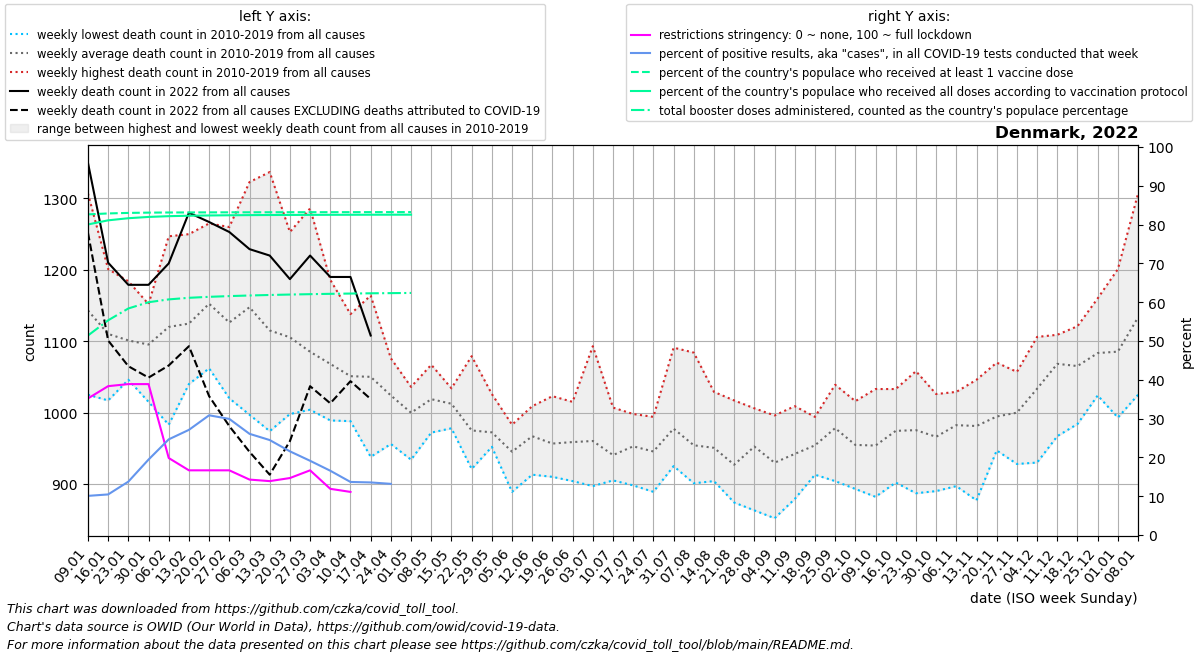

Values plotted in this chart, from the file beside it:
date, location, time_unit, time, deaths_2010_all_ages, deaths_2011_all_ages, deaths_2012_all_ages, deaths_2013_all_ages, deaths_2014_all_ages, deaths_2015_all_ages, deaths_2016_all_ages, deaths_2017_all_ages, deaths_2018_all_ages, deaths_2019_all_ages, deaths_2020_all_ages, deaths_2021_all_ages, deaths_2022_all_ages, new_deaths, new_cases_smoothed, new_tests_smoothed, positive_test_percent, stringency_index, people_vaccinated, people_fully_vaccinated
2022-01-09, Denmark, weekly, 1, 1159, 1244, 1089, 1307, 1025, 1127, 1103, 1113, 1134, 1130, 1117, 1234, 1350, 98.0, 129606, 1287204, 10.09, 35.19, 4803230, 4652138
2022-01-16, Denmark, weekly, 2, 1127, 1099, 1083, 1201, 1017, 1108, 1065, 1111, 1136, 1155, 1150, 1213, 1210, 109.0, 145453, 1389454, 10.46, 38.36, 4817100, 4713951
2022-01-23, Denmark, weekly, 3, 1120, 1093, 1052, 1184, 1050, 1093, 1046, 1099, 1156, 1118, 1071, 1270, 1179, 114.0, 219778, 1591151, 13.76, 38.89, 4825179, 4745652
2022-01-30, Denmark, weekly, 4, 1058, 1086, 1142, 1152, 1015, 1068, 1124, 1104, 1119, 1085, 1033, 1218, 1179, 130.0, 304584, 1576491, 19.44, 38.89, 4829313, 4764820
2022-02-06, Denmark, weekly, 5, 1102, 1067, 983.0, 1247, 1055, 1086, 1083, 1211, 1157, 1209, 1094, 1206, 1209, 143.0, 299073, 1215616, 24.65, 19.84, 4831346, 4776256
2022-02-13, Denmark, weekly, 6, 1128, 1055, 1080, 1237, 1053, 1118, 1040, 1100, 1186, 1250, 1079, 1113, 1280, 187.0, 309805, 1143854, 27.1, 16.67, 4832484, 4782819
2022-02-20, Denmark, weekly, 7, 1135, 1124, 1086, 1229, 1114, 1106, 1062, 1228, 1265, 1176, 1059, 1062, 1267, 244.0, 286606, 929460, 30.85, 16.67, 4833296, 4787004
2022-02-27, Denmark, weekly, 8, 1177, 1035, 1106, 1143, 1020, 1131, 1124, 1156, 1260, 1110, 1034, 970.0, 1253, 272.0, 209227, 697041, 29.92, 16.67, 4833964, 4789839
2022-03-06, Denmark, weekly, 9, 1182, 1117, 1067, 1201, 997.0, 1177, 1143, 1179, 1323, 1090, 1025, 974.0, 1229, 284.0, 130539, 499209, 26.08, 14.29, 4834533, 4792033
2022-03-13, Denmark, weekly, 10, 1128, 1089, 974.0, 1119, 993.0, 1210, 1149, 1101, 1337, 1051, 1061, 1052, 1220, 307.0, 102923, 419699, 24.48, 13.89, 4835013, 4793595
2022-03-20, Denmark, weekly, 11, 1067, 1087, 1024, 1088, 998.0, 1184, 1159, 1132, 1253, 1063, 1066, 968.0, 1187, 227.0, 65502, 302210, 21.57, 14.68, 4835448, 4794810
2022-03-27, Denmark, weekly, 12, 1095, 1006, 1029, 1107, 1004, 1086, 1074, 1126, 1286, 1039, 1140, 1034, 1220, 183.0, 43947, 229154, 19.13, 16.67, 4835851, 4795792
2022-04-03, Denmark, weekly, 13, 1056, 1071, 1023, 1117, 989.0, 1093, 1084, 1041, 1186, 1022, 1112, 973.0, 1190, 177.0, 29390, 176653, 16.57, 11.9, 4836251, 4796591
2022-04-10, Denmark, weekly, 14, 1090, 1013, 1037, 1094, 998.0, 1044, 1023, 988.0, 1138, 1085, 1156, 976.0, 1190, 146.0, 20232, 147764, 13.68, 11.11, 4836618, 4797238
2022-04-17, Denmark, weekly, 15, 1091, 938.0, 1045, 1069, 1015, 1081, 1071, 1009, 1164, 1018, 1143, 1029, 1108, 89.0, 15599, 115603, 13.55, , 4836993, 4797895
2022-04-24, Denmark, weekly, 16, 1076, 956.0, 1059, 1025, 997.0, 1052, 1010, 967.0, 1052, 1046, 1078, 1059, , 87.0, 11868, 51621, 13.19, , 4837259, 4798363
2022-05-01, Denmark, weekly, 17, 1022, 1011, 1036, 1016, 997.0, 934.0, 985.0, 974.0, 1008, 1015, 1086, 1014, , 41.0, 4705, , , , 4837530, 4798860
2022-05-08, Denmark, weekly, 18, 1039, 1028, 984.0, 991.0, 972.0, 996.0, 1042, 1059, 1010, 1067, 1048, 1120, , , , , , , , 
2022-05-15, Denmark, weekly, 19, 1005, 1007, 1013, 1034, 996.0, 978.0, 1023, 1015, 1025, 1028, 1027, 1046, , , , , , , , 
2022-05-22, Denmark, weekly, 20, 1079, 951.0, 944.0, 972.0, 940.0, 921.0, 935.0, 1022, 1012, 974.0, 951.0, 1049, , , , , , , , 
2022-05-29, Denmark, weekly, 21, 960.0, 983.0, 952.0, 961.0, 1026, 974.0, 975.0, 969.0, 953.0, 970.0, 994.0, 1032, , , , , , , , 
2022-06-05, Denmark, weekly, 22, 921.0, 914.0, 956.0, 926.0, 889.0, 977.0, 953.0, 956.0, 977.0, 983.0, 968.0, 1031, , , , , , , , 
2022-06-12, Denmark, weekly, 23, 950.0, 986.0, 996.0, 947.0, 933.0, 959.0, 913.0, 985.0, 1009, 991.0, 962.0, 1053, , , , , , , , 
2022-06-19, Denmark, weekly, 24, 972.0, 964.0, 916.0, 910.0, 934.0, 1017, 920.0, 1023, 941.0, 969.0, 1000, 1000, , , , , , , , 
2022-06-26, Denmark, weekly, 25, 995.0, 926.0, 994.0, 919.0, 904.0, 913.0, 983.0, 980.0, 958.0, 1015, 948.0, 1006, , , , , , , , 
2022-07-03, Denmark, weekly, 26, 1093, 994.0, 983.0, 934.0, 949.0, 897.0, 897.0, 938.0, 915.0, 1002, 984.0, 1061, , , , , , , , 
2022-07-10, Denmark, weekly, 27, 955.0, 945.0, 914.0, 959.0, 919.0, 942.0, 924.0, 905.0, 1007, 935.0, 996.0, 956.0, , , , , , , , 
2022-07-17, Denmark, weekly, 28, 991.0, 998.0, 924.0, 934.0, 966.0, 951.0, 898.0, 941.0, 971.0, 953.0, 957.0, 1075, , , , , , , , 
2022-07-24, Denmark, weekly, 29, 980.0, 906.0, 932.0, 889.0, 958.0, 917.0, 971.0, 931.0, 994.0, 977.0, 1026, 1051, , , , , , , , 
2022-07-31, Denmark, weekly, 30, 977.0, 972.0, 970.0, 945.0, 1015, 951.0, 962.0, 925.0, 1091, 967.0, 944.0, 1057, , , , , , , , 
2022-08-07, Denmark, weekly, 31, 978.0, 912.0, 923.0, 901.0, 999.0, 947.0, 902.0, 934.0, 1084, 962.0, 983.0, 1134, , , , , , , , 
2022-08-14, Denmark, weekly, 32, 994.0, 904.0, 940.0, 905.0, 981.0, 929.0, 956.0, 932.0, 1029, 936.0, 957.0, 1085, , , , , , , , 
2022-08-21, Denmark, weekly, 33, 940.0, 906.0, 898.0, 874.0, 931.0, 953.0, 914.0, 906.0, 1017, 931.0, 993.0, 1048, , , , , , , , 
2022-08-28, Denmark, weekly, 34, 998.0, 921.0, 949.0, 863.0, 947.0, 926.0, 971.0, 953.0, 990.0, 1006, 995.0, 1062, , , , , , , , 
2022-09-04, Denmark, weekly, 35, 949.0, 935.0, 939.0, 852.0, 918.0, 901.0, 922.0, 951.0, 935.0, 996.0, 953.0, 1052, , , , , , , , 
2022-09-11, Denmark, weekly, 36, 993.0, 929.0, 886.0, 894.0, 1009, 879.0, 955.0, 918.0, 975.0, 983.0, 985.0, 1093, , , , , , , , 
2022-09-18, Denmark, weekly, 37, 994.0, 933.0, 974.0, 928.0, 961.0, 913.0, 932.0, 991.0, 949.0, 966.0, 984.0, 1051, , , , , , , , 
2022-09-25, Denmark, weekly, 38, 1039, 1007, 936.0, 1005, 969.0, 942.0, 904.0, 979.0, 994.0, 1007, 1082, 1051, , , , , , , , 
2022-10-02, Denmark, weekly, 39, 937.0, 962.0, 949.0, 911.0, 893.0, 963.0, 983.0, 983.0, 950.0, 1016, 974.0, 1138, , , , , , , , 
2022-10-09, Denmark, weekly, 40, 965.0, 918.0, 984.0, 937.0, 882.0, 959.0, 910.0, 978.0, 1033, 972.0, 996.0, 1064, , , , , , , , 
2022-10-16, Denmark, weekly, 41, 1001, 942.0, 1008, 932.0, 902.0, 927.0, 1022, 985.0, 992.0, 1033, 938.0, 1161, , , , , , , , 
2022-10-23, Denmark, weekly, 42, 1058, 971.0, 982.0, 887.0, 942.0, 948.0, 1040, 970.0, 958.0, 998.0, 1008, 1129, , , , , , , , 
2022-10-30, Denmark, weekly, 43, 990.0, 983.0, 947.0, 890.0, 932.0, 997.0, 989.0, 934.0, 973.0, 1026, 1096, 1138, , , , , , , , 
2022-11-06, Denmark, weekly, 44, 1019, 1029, 973.0, 973.0, 897.0, 993.0, 1003, 976.0, 1007, 954.0, 979.0, 1141, , , , , , , , 
2022-11-13, Denmark, weekly, 45, 1021, 967.0, 1005, 877.0, 960.0, 971.0, 1017, 956.0, 992.0, 1046, 1026, 1142, , , , , , , , 
2022-11-20, Denmark, weekly, 46, 947.0, 950.0, 976.0, 1014, 967.0, 985.0, 1045, 1070, 954.0, 1037, 1097, 1132, , , , , , , , 
2022-11-27, Denmark, weekly, 47, 1032, 1002, 972.0, 928.0, 969.0, 986.0, 1046, 1011, 996.0, 1057, 1082, 1209, , , , , , , , 
2022-12-04, Denmark, weekly, 48, 1106, 1095, 984.0, 930.0, 1011, 1083, 1010, 1027, 994.0, 1095, 1097, 1214, , , , , , , , 
2022-12-11, Denmark, weekly, 49, 1109, 1095, 1009, 967.0, 1099, 1105, 1043, 1067, 1085, 1104, 1105, 1265, , , , , , , , 
2022-12-18, Denmark, weekly, 50, 1121, 1099, 1022, 984.0, 1073, 1033, 1067, 1102, 1044, 1107, 1095, 1257, , , , , , , , 
2022-12-25, Denmark, weekly, 51, 1160, 1125, 1151, 1047, 1071, 1024, 1060, 1058, 1096, 1042, 1273, 1286, , , , , , , , 
2023-01-01, Denmark, weekly, 52, 1125, 1125, 1201, 993.0, 1089, 994.0, 1149, 1134, 1006, 1038, 1212, 1275, , , , , , , , 
2023-01-08, Denmark, weekly, 1, 1244, 1089, 1307, 1025, 1127, 1048, 1113, 1134, 1130, 1117, 1259, 1350, , , , , , , , 
